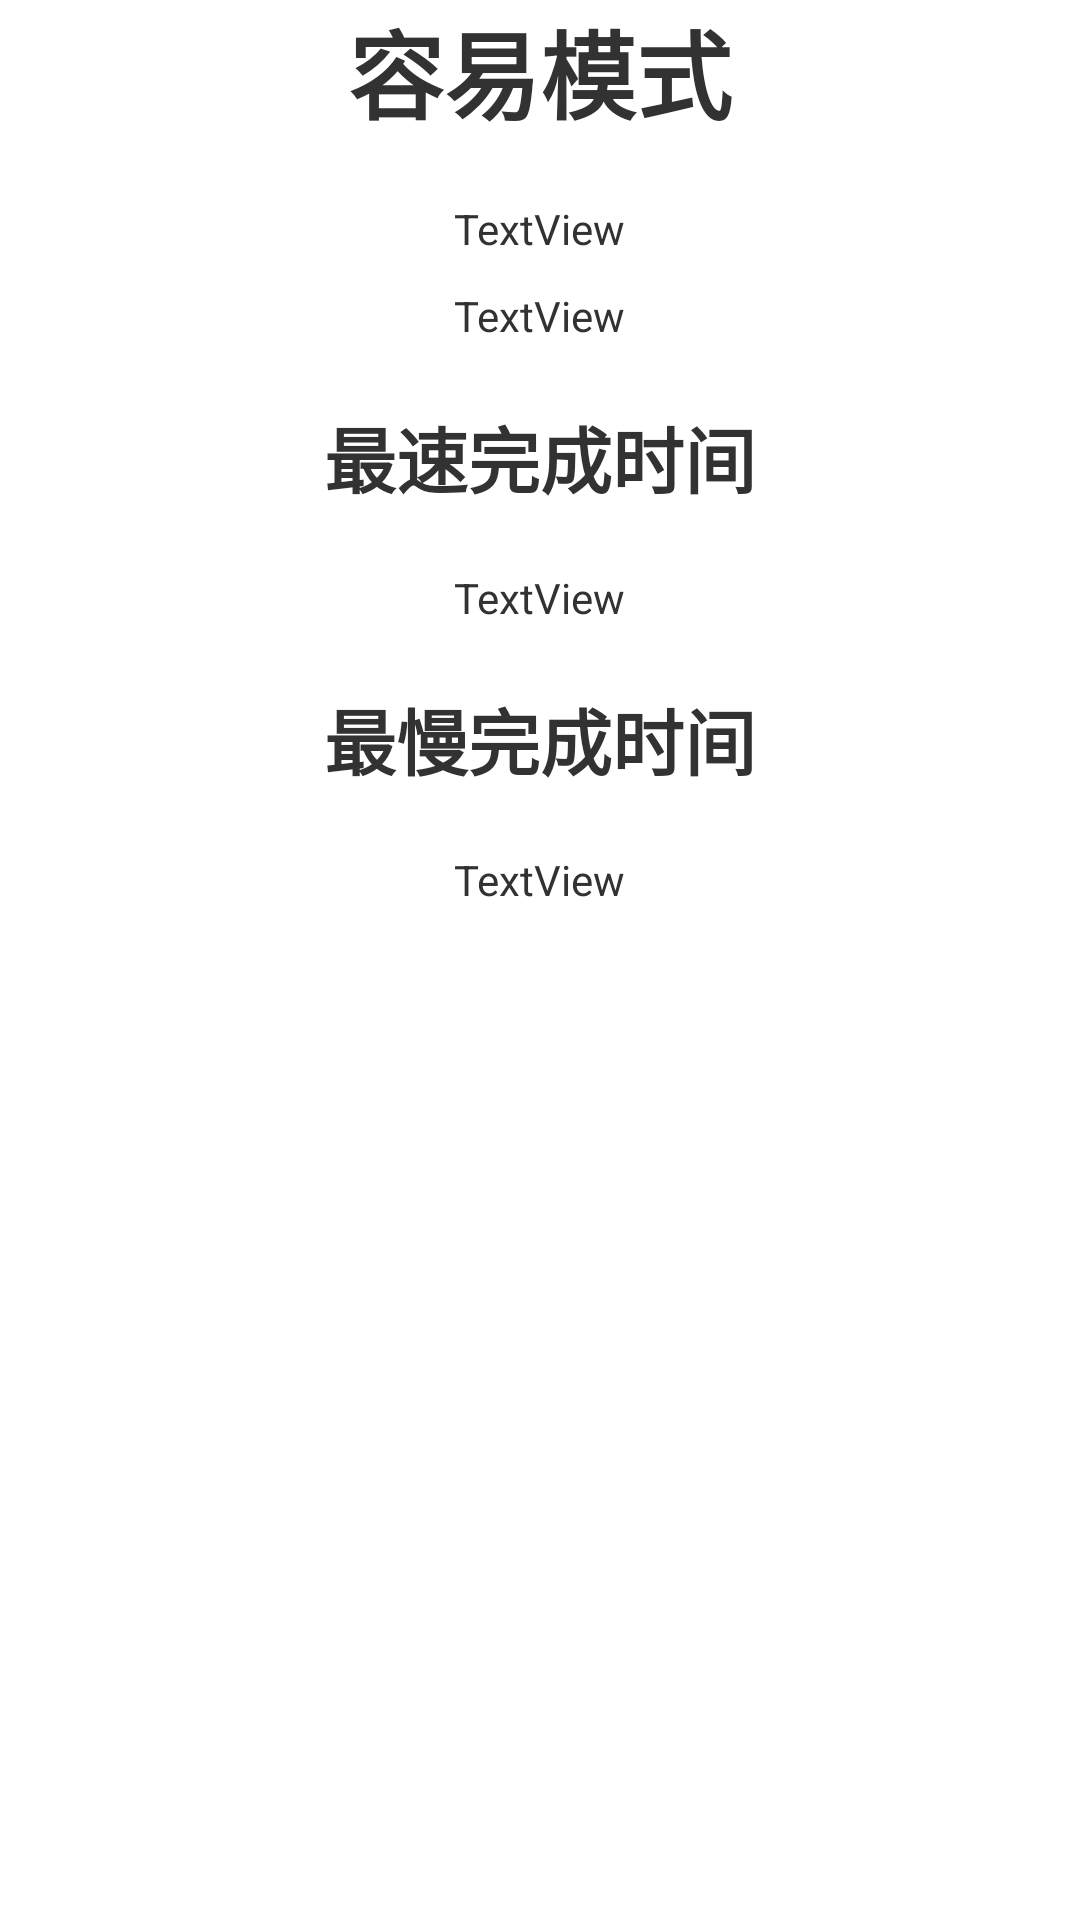

Reconstruct the res/layout file that produces this screen, plus the resources it refers to.
<!-- AndroidManifest.xml: application theme GaoTheme -->
<!-- res/layout/activity_easy.xml -->
<RelativeLayout xmlns:android="http://schemas.android.com/apk/res/android"
    xmlns:tools="http://schemas.android.com/tools"
    android:layout_width="match_parent"
    android:layout_height="match_parent"
    android:paddingBottom="@dimen/activity_vertical_margin"
    android:paddingLeft="@dimen/activity_horizontal_margin"
    android:paddingRight="@dimen/activity_horizontal_margin"
    android:paddingTop="@dimen/activity_vertical_margin"
    tools:context=".EasyActivity" >

    <LinearLayout
        android:layout_width="wrap_content"
        android:layout_height="wrap_content"
        android:layout_alignParentBottom="true"
        android:layout_alignParentLeft="true"
        android:layout_alignParentRight="true"
        android:layout_alignParentTop="true"
        android:orientation="vertical" >

        <TextView
            android:id="@+id/PauseTest"
            android:layout_width="wrap_content"
            android:layout_height="wrap_content"
            android:layout_gravity="center"
            android:textSize="32dp"
            android:textStyle="bold"
            android:text="容易模式" />

        <TextView
            android:id="@+id/textView2"
            android:layout_width="wrap_content"
            android:layout_height="wrap_content"
            android:text="TextView"
            android:layout_gravity="center"
            android:layout_marginTop="20dp" />

        <TextView
            android:id="@+id/textView3"
            android:layout_width="wrap_content"
            android:layout_height="wrap_content"
            android:text="TextView"
            android:layout_gravity="center"
            android:layout_marginTop="10dp" />

        <TextView
            android:id="@+id/textView4"
            android:layout_width="wrap_content"
            android:layout_height="wrap_content"
            android:text="最速完成时间"
            android:layout_gravity="center"
            android:layout_marginTop="20dp"
            android:textSize="24dp"
            android:textStyle="bold"
            />

        <TextView
            android:id="@+id/textView5"
            android:layout_width="wrap_content"
            android:layout_height="wrap_content"
            android:text="TextView"
            android:layout_gravity="center"
            android:layout_marginTop="20dp" />

        <TextView
            android:id="@+id/textView6"
            android:layout_width="wrap_content"
            android:layout_height="wrap_content"
            android:text="最慢完成时间"
            android:layout_gravity="center"
            android:layout_marginTop="20dp"
            android:textSize="24dp"
            android:textStyle="bold" />

        <TextView
            android:id="@+id/textView7"
            android:layout_width="wrap_content"
            android:layout_height="wrap_content"
            android:text="TextView"
            android:layout_gravity="center"
            android:layout_marginTop="20dp" />

    </LinearLayout>

</RelativeLayout>
<!-- resources referenced by this layout -->
<resources>
  <style name="GaoTheme" parent="@android:style/Theme.Holo.Light">
          <item name="android:actionBarStyle">@style/MyActionBar</item>
          <item name="android:actionBarTabTextStyle">@style/MyActionBarTabText</item>
          <item name="android:actionMenuTextColor">@color/actionbar_text</item>
      </style>
  <style name="MyActionBar" parent="@android:style/Widget.Holo.Light.ActionBar.Solid.Inverse">
          <item name="android:background">@drawable/actionbar_background</item>
      </style>
  <style name="MyActionBarTabText" parent="@android:style/Widget.Holo.ActionBar.TabText">
          <item name="android:textColor">@color/actionbar_text</item>
      </style>
  <color name="actionbar_text">#BF0000</color>
  <!-- drawable actionbar_background: png bitmap (drawable-hdpi, 372 bytes) -->
</resources>
